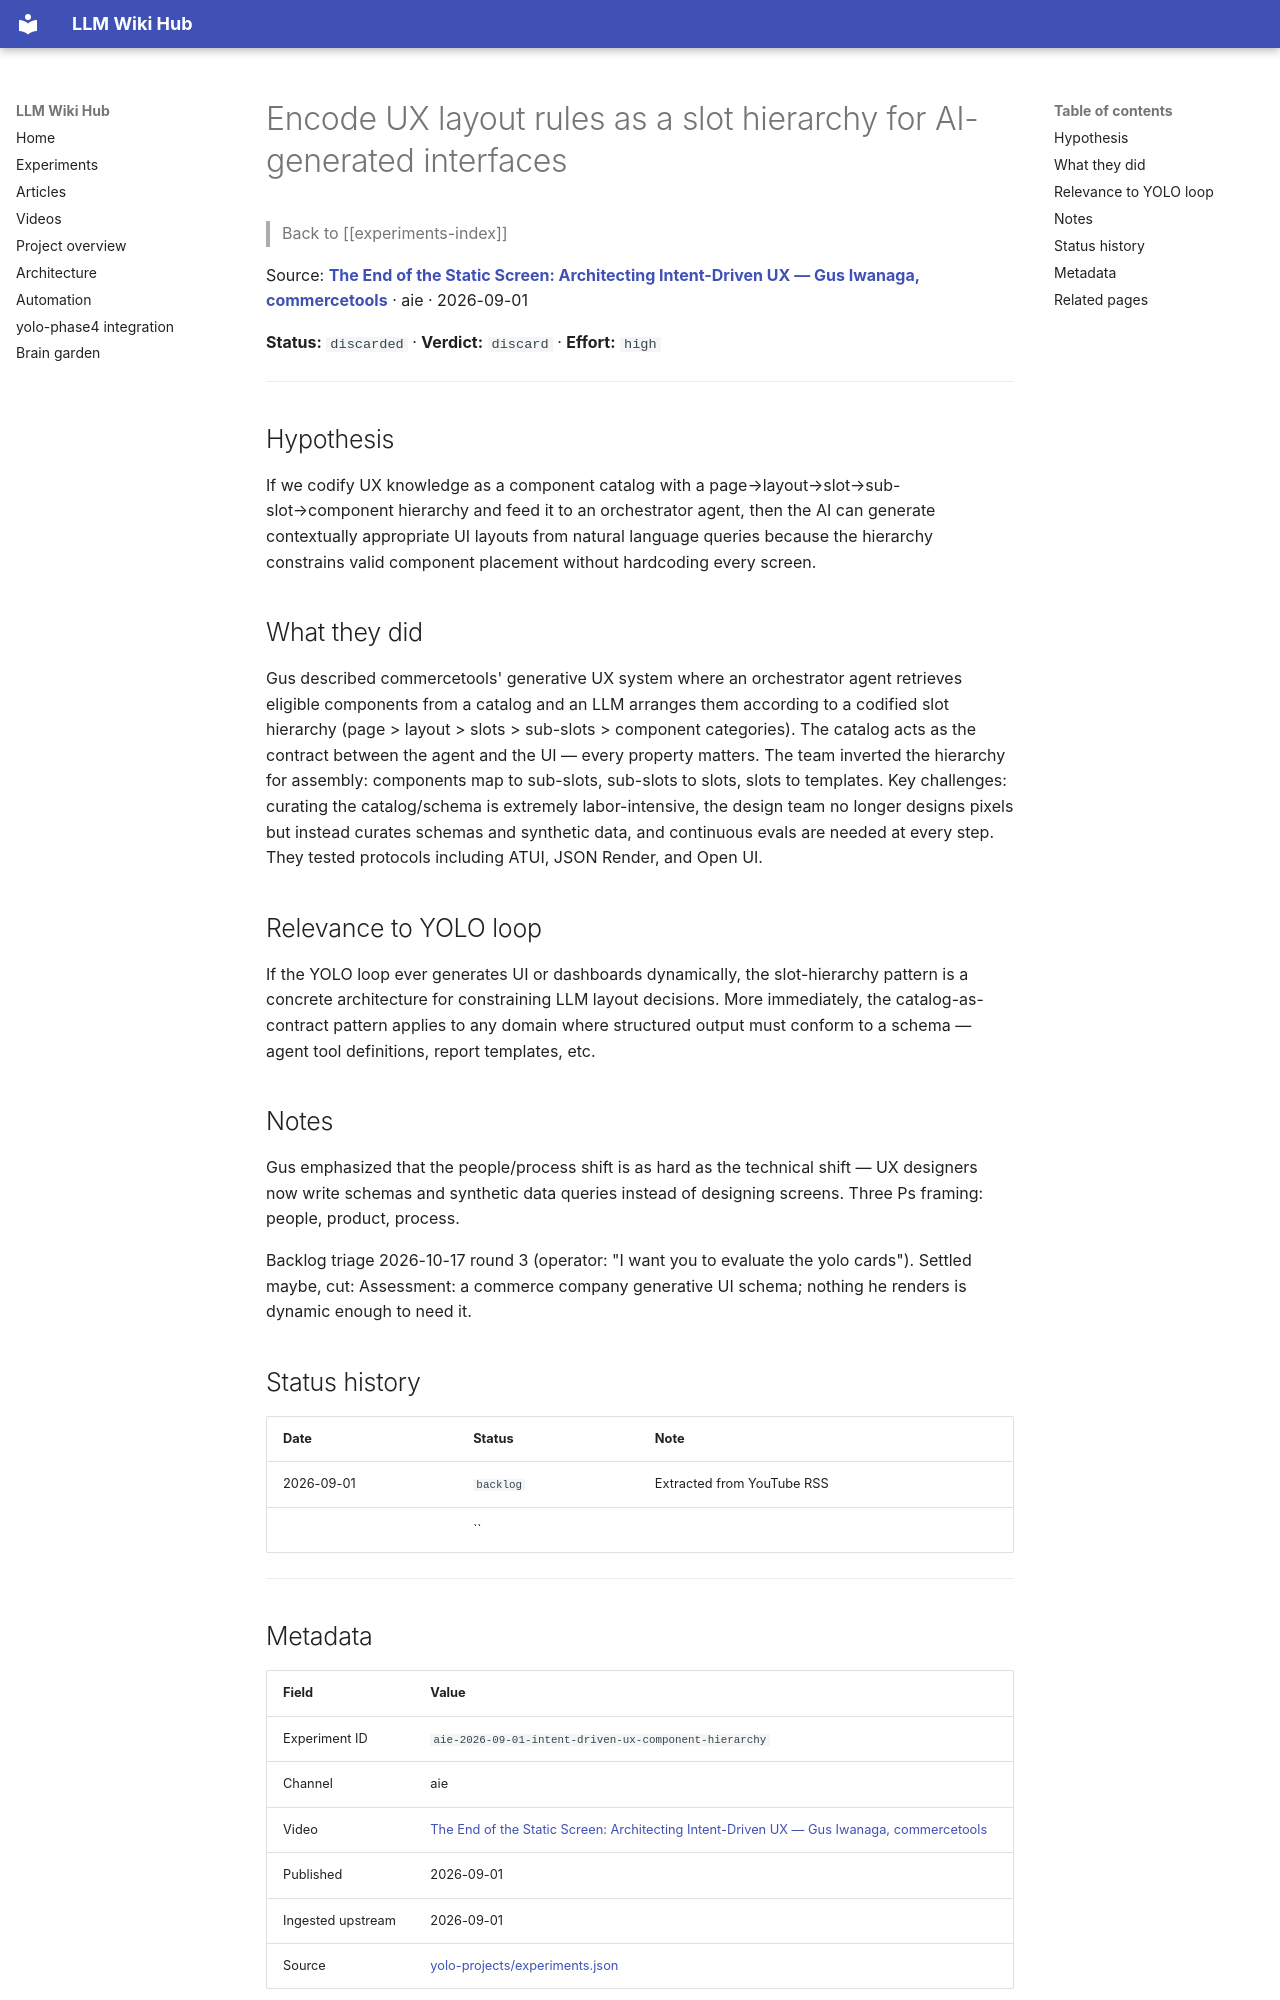

repository: Anguijm/llm-wiki-hub · page: experiments/aie-2026-09-01-intent-driven-ux-component-hierarchy/index.html · generator: mkdocs

# Encode UX layout rules as a slot hierarchy for AI-generated interfaces

> Back to [[experiments-index]]

Source: **[The End of the Static Screen: Architecting Intent-Driven UX — Gus Iwanaga, commercetools](https://www.youtube.com/watch?v=QrMcNe2jjt8)** · aie · 2026-09-01

**Status:** `discarded` · **Verdict:** `discard` · **Effort:** `high`

---

## Hypothesis

If we codify UX knowledge as a component catalog with a page→layout→slot→sub-slot→component hierarchy and feed it to an orchestrator agent, then the AI can generate contextually appropriate UI layouts from natural language queries because the hierarchy constrains valid component placement without hardcoding every screen.

## What they did

Gus described commercetools' generative UX system where an orchestrator agent retrieves eligible components from a catalog and an LLM arranges them according to a codified slot hierarchy (page > layout > slots > sub-slots > component categories). The catalog acts as the contract between the agent and the UI — every property matters. The team inverted the hierarchy for assembly: components map to sub-slots, sub-slots to slots, slots to templates. Key challenges: curating the catalog/schema is extremely labor-intensive, the design team no longer designs pixels but instead curates schemas and synthetic data, and continuous evals are needed at every step. They tested protocols including ATUI, JSON Render, and Open UI.

## Relevance to YOLO loop

If the YOLO loop ever generates UI or dashboards dynamically, the slot-hierarchy pattern is a concrete architecture for constraining LLM layout decisions. More immediately, the catalog-as-contract pattern applies to any domain where structured output must conform to a schema — agent tool definitions, report templates, etc.

## Notes

Gus emphasized that the people/process shift is as hard as the technical shift — UX designers now write schemas and synthetic data queries instead of designing screens. Three Ps framing: people, product, process.

Backlog triage 2026-10-17 round 3 (operator: "I want you to evaluate the yolo cards"). Settled maybe, cut: Assessment: a commerce company generative UI schema; nothing he renders is dynamic enough to need it.

## Status history

| Date | Status | Note |
|---|---|---|
| 2026-09-01 | `backlog` | Extracted from YouTube RSS |
|  | `` |  |

---
